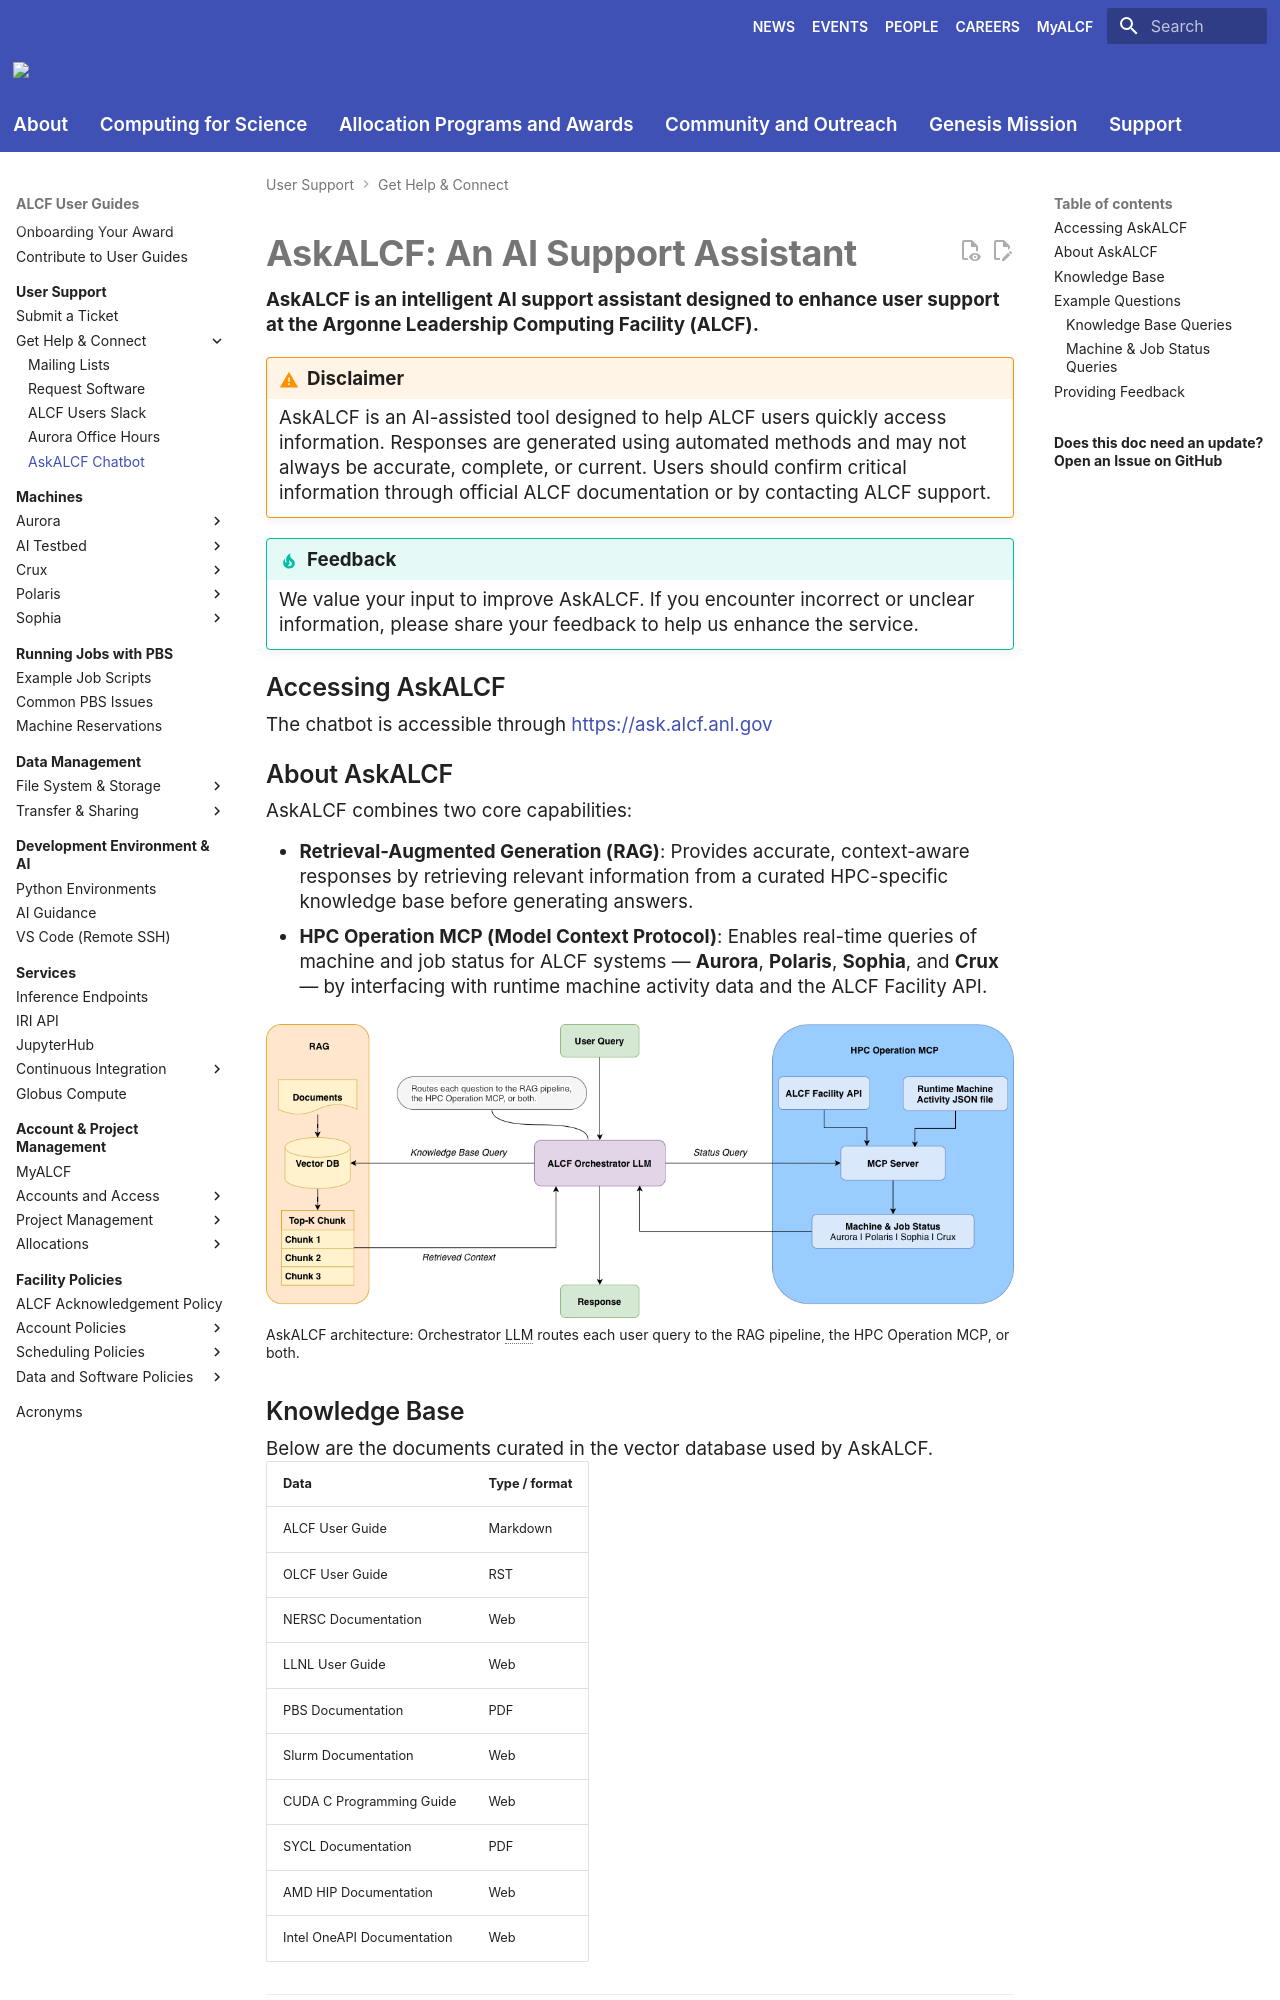

repository: argonne-lcf/user-guides · page: support/get-help/askalcf/index.html · generator: mkdocs

# AskALCF: An AI Support Assistant

**AskALCF is an intelligent AI support assistant designed to enhance user support at the Argonne Leadership Computing Facility (ALCF).**

!!! warning "Disclaimer"

	AskALCF is an AI-assisted tool designed to help ALCF users quickly access information. Responses are generated using automated methods and may not always be accurate, complete, or current. Users should confirm critical information through official ALCF documentation or by contacting ALCF support.

!!! tip "Feedback"

	We value your input to improve AskALCF. If you encounter incorrect or unclear information, please share your feedback to help us enhance the service.

## Accessing AskALCF

The chatbot is accessible through [https://ask.alcf.anl.gov](https://ask.alcf.anl.gov)

## About AskALCF

AskALCF combines two core capabilities:

- **Retrieval-Augmented Generation (RAG)**: Provides accurate, context-aware responses by retrieving relevant information from a curated HPC-specific knowledge base before generating answers.
- **HPC Operation MCP (Model Context Protocol)**: Enables real-time queries of machine and job status for ALCF systems — **Aurora**, **Polaris**, **Sophia**, and **Crux** — by interfacing with runtime machine activity data and the ALCF Facility API.

![AskALCF Architecture](./figures/askalcf_structure.png){ width="900" }
/// caption
AskALCF architecture: Orchestrator LLM routes each user query to the RAG pipeline, the HPC Operation MCP, or both.
///
